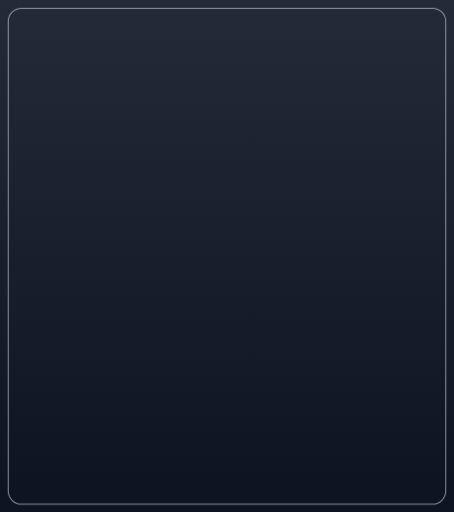
t = 0.00 s
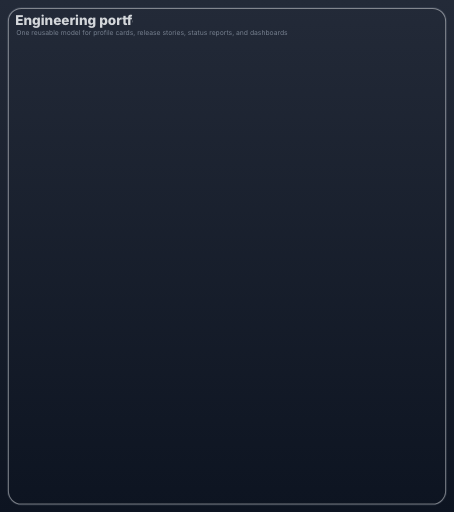
t = 0.20 s
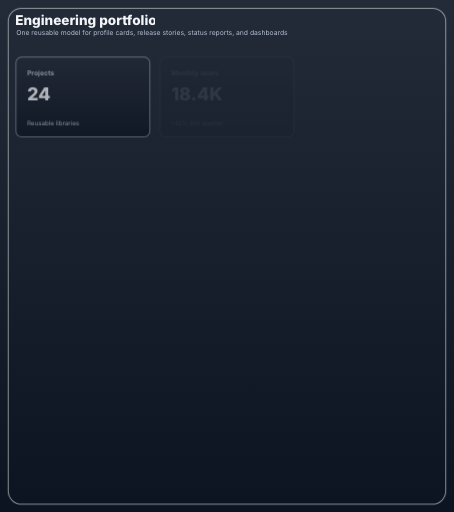
t = 0.39 s
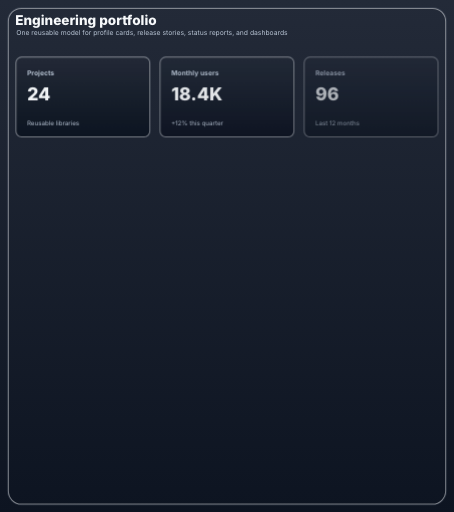
t = 0.59 s
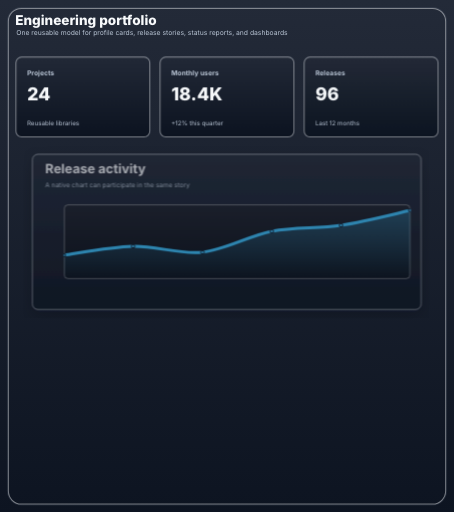
t = 0.78 s

The animated SVG that drew these frames (rendered in a browser with its animation timeline set to each time). Animation: 7 CSS @keyframes rules; one cycle of 0.78 s.

<svg xmlns="http://www.w3.org/2000/svg" id="cfx-visual-grid-6ec014ee" width="838" height="946" viewBox="0 0 838 946" role="img" aria-labelledby="cfx-visual-grid-6ec014ee-title cfx-visual-grid-6ec014ee-desc" preserveAspectRatio="xMidYMid meet" shape-rendering="geometricPrecision" text-rendering="geometricPrecision" style="max-width:100%;height:auto;display:block" data-cfx-motion="timeline" data-cfx-motion-duration="1.43">
<title id="cfx-visual-grid-6ec014ee-title">Engineering portfolio</title>
<desc id="cfx-visual-grid-6ec014ee-desc">Animated visual grid containing charts and visual blocks. Motion is decorative and has a static reduced-motion fallback.</desc>
<defs>
<style>#cfx-visual-grid-6ec014ee .cfx-guide-stroke,#cfx-visual-grid-6ec014ee .cfx-premium-stroke{vector-effect:non-scaling-stroke;shape-rendering:geometricPrecision}#cfx-visual-grid-6ec014ee text{text-rendering:geometricPrecision;-webkit-font-smoothing:antialiased}</style>
<linearGradient id="cfx-visual-grid-6ec014ee-visualGridSurface" x1="0" x2="0" y1="0" y2="1"><stop offset="0%" stop-color="#232A38" stop-opacity="1"/><stop offset="100%" stop-color="#0D1421" stop-opacity="1"/></linearGradient>
<style>@keyframes cfx-visual-grid-6ec014ee-motion-0{0%{opacity:0;clip-path:inset(0 100% 0 0)}100%{opacity:1;clip-path:inset(0 0 0 0)}}#cfx-visual-grid-6ec014ee [data-cfx-motion-target="title"]{transform-box:fill-box;transform-origin:center;animation:cfx-visual-grid-6ec014ee-motion-0 0.65s cubic-bezier(.22,1,.36,1) 0s both}@keyframes cfx-visual-grid-6ec014ee-motion-1{0%{opacity:0}100%{opacity:1}}#cfx-visual-grid-6ec014ee [data-cfx-motion-target="subtitle"]{transform-box:fill-box;transform-origin:center;animation:cfx-visual-grid-6ec014ee-motion-1 0.5s cubic-bezier(.22,1,.36,1) 0.12s both}@keyframes cfx-visual-grid-6ec014ee-motion-2{0%{opacity:0;transform:translateY(12px)}100%{opacity:1;transform:translateY(0)}}#cfx-visual-grid-6ec014ee [data-cfx-motion-target="metric-projects"]{transform-box:fill-box;transform-origin:center;animation:cfx-visual-grid-6ec014ee-motion-2 0.55s cubic-bezier(.22,1,.36,1) 0.28s both}@keyframes cfx-visual-grid-6ec014ee-motion-3{0%{opacity:0;transform:translateY(12px)}100%{opacity:1;transform:translateY(0)}}#cfx-visual-grid-6ec014ee [data-cfx-motion-target="metric-users"]{transform-box:fill-box;transform-origin:center;animation:cfx-visual-grid-6ec014ee-motion-3 0.55s cubic-bezier(.22,1,.36,1) 0.38s both}@keyframes cfx-visual-grid-6ec014ee-motion-4{0%{opacity:0;transform:translateY(12px)}100%{opacity:1;transform:translateY(0)}}#cfx-visual-grid-6ec014ee [data-cfx-motion-target="metric-releases"]{transform-box:fill-box;transform-origin:center;animation:cfx-visual-grid-6ec014ee-motion-4 0.55s cubic-bezier(.22,1,.36,1) 0.48s both}@keyframes cfx-visual-grid-6ec014ee-motion-5{0%{opacity:0;transform:translateY(12px)}100%{opacity:1;transform:translateY(0)}}#cfx-visual-grid-6ec014ee [data-cfx-motion-target="activity"]{transform-box:fill-box;transform-origin:center;animation:cfx-visual-grid-6ec014ee-motion-5 0.65s cubic-bezier(.22,1,.36,1) 0.66s both}@keyframes cfx-visual-grid-6ec014ee-motion-6{0%{opacity:0;transform:translateY(12px)}100%{opacity:1;transform:translateY(0)}}#cfx-visual-grid-6ec014ee [data-cfx-motion-target="portfolio"]{transform-box:fill-box;transform-origin:center;animation:cfx-visual-grid-6ec014ee-motion-6 0.65s cubic-bezier(.22,1,.36,1) 0.78s both}@media (prefers-reduced-motion:reduce){#cfx-visual-grid-6ec014ee [data-cfx-motion-target="title"],#cfx-visual-grid-6ec014ee [data-cfx-motion-target="subtitle"],#cfx-visual-grid-6ec014ee [data-cfx-motion-target="metric-projects"],#cfx-visual-grid-6ec014ee [data-cfx-motion-target="metric-users"],#cfx-visual-grid-6ec014ee [data-cfx-motion-target="metric-releases"],#cfx-visual-grid-6ec014ee [data-cfx-motion-target="activity"],#cfx-visual-grid-6ec014ee [data-cfx-motion-target="portfolio"]{animation:none!important;opacity:1!important;transform:none!important;clip-path:none!important}}@media print{#cfx-visual-grid-6ec014ee [data-cfx-motion-target="title"],#cfx-visual-grid-6ec014ee [data-cfx-motion-target="subtitle"],#cfx-visual-grid-6ec014ee [data-cfx-motion-target="metric-projects"],#cfx-visual-grid-6ec014ee [data-cfx-motion-target="metric-users"],#cfx-visual-grid-6ec014ee [data-cfx-motion-target="metric-releases"],#cfx-visual-grid-6ec014ee [data-cfx-motion-target="activity"],#cfx-visual-grid-6ec014ee [data-cfx-motion-target="portfolio"]{animation:none!important;opacity:1!important;transform:none!important;clip-path:none!important}}</style>
</defs>
<rect width="100%" height="100%" fill="url(#cfx-visual-grid-6ec014ee-visualGridSurface)"/>
<rect data-cfx-role="visual-grid-frame" class="cfx-guide-stroke" x="14" y="14" width="810" height="918" rx="26" fill="none" stroke="rgba(148,163,184,0.133)" stroke-width="1.4"/>
<rect data-cfx-role="visual-grid-frame-highlight" class="cfx-guide-stroke" x="15.5" y="15.5" width="807" height="915" rx="24" fill="none" stroke="#fff" stroke-opacity="0.42" stroke-width="1"/>
<text data-cfx-role="visual-grid-title" data-cfx-motion-target="title" x="28" y="46.75" fill="#F8FAFC" font-family="-apple-system, BlinkMacSystemFont, 'Segoe UI', Roboto, Helvetica, Arial, sans-serif" font-size="25" font-weight="800">Engineering portfolio</text>
<text data-cfx-role="visual-grid-subtitle" data-cfx-motion-target="subtitle" x="30" y="65.5" fill="#BAC6D6" font-family="-apple-system, BlinkMacSystemFont, 'Segoe UI', Roboto, Helvetica, Arial, sans-serif" font-size="12.5">One reusable model for profile cards, release stories, status reports, and dashboards</text>
<svg xmlns="http://www.w3.org/2000/svg" id="cfx-visual-f0c1029a" width="250" height="150" viewBox="0 0 250 150" role="img" aria-labelledby="cfx-visual-f0c1029a-title cfx-visual-f0c1029a-desc" preserveAspectRatio="xMidYMid meet" shape-rendering="geometricPrecision" text-rendering="geometricPrecision" style="max-width:100%;height:auto;display:block" x="28" y="104" data-cfx-role="visual-grid-panel" data-cfx-motion-target="metric-projects">
<title id="cfx-visual-f0c1029a-title">Projects</title>
<desc id="cfx-visual-f0c1029a-desc">Static ChartForgeX visual block.</desc>
<defs>
<style>#cfx-visual-f0c1029a .cfx-guide-stroke,#cfx-visual-f0c1029a .cfx-premium-stroke{vector-effect:non-scaling-stroke;shape-rendering:geometricPrecision}#cfx-visual-f0c1029a text{text-rendering:geometricPrecision;-webkit-font-smoothing:antialiased}</style>
<linearGradient id="cfx-visual-f0c1029a-visualBackground" x1="0" x2="0" y1="0" y2="1"><stop offset="0%" stop-color="#000000" stop-opacity="0"/><stop offset="100%" stop-color="#000000" stop-opacity="0"/></linearGradient>
<linearGradient id="cfx-visual-f0c1029a-visualCard" x1="0" x2="0" y1="0" y2="1"><stop offset="0%" stop-color="#232A38" stop-opacity="1"/><stop offset="100%" stop-color="#0D1421" stop-opacity="1"/></linearGradient>
<linearGradient id="cfx-visual-f0c1029a-visualPlot" x1="0" x2="0" y1="0" y2="1"><stop offset="0%" stop-color="#1C202A" stop-opacity="1"/><stop offset="100%" stop-color="#070B14" stop-opacity="1"/></linearGradient>
<clipPath id="cfx-visual-f0c1029a-visualCardClip"><rect x="0" y="0" width="250" height="150" rx="12"/></clipPath>
</defs>
<rect data-cfx-role="visual-card" class="cfx-guide-stroke" x="0.5" y="0.5" width="249" height="149" rx="11.5" fill="url(#cfx-visual-f0c1029a-visualCard)" stroke="rgba(148,163,184,0.133)"/>
<rect data-cfx-role="visual-card-highlight" class="cfx-guide-stroke" x="1.5" y="1.5" width="247" height="147" rx="10.5" fill="none" stroke="#fff" stroke-opacity="0.42"/>
<text data-cfx-role="metric-label" x="22" y="34.5" fill="#BAC6D6" font-family="-apple-system, BlinkMacSystemFont, 'Segoe UI', Roboto, Helvetica, Arial, sans-serif" font-size="12.5" font-weight="700">Projects</text>
<text data-cfx-role="metric-value" x="22" y="81.5" fill="#F8FAFC" font-family="-apple-system, BlinkMacSystemFont, 'Segoe UI', Roboto, Helvetica, Arial, sans-serif" font-size="33" font-weight="850">24</text>
<text data-cfx-role="metric-caption" x="22" y="128" fill="#BAC6D6" font-family="-apple-system, BlinkMacSystemFont, 'Segoe UI', Roboto, Helvetica, Arial, sans-serif" font-size="11.5">Reusable libraries</text>
</svg>

<svg xmlns="http://www.w3.org/2000/svg" id="cfx-visual-7cacc14e" width="250" height="150" viewBox="0 0 250 150" role="img" aria-labelledby="cfx-visual-7cacc14e-title cfx-visual-7cacc14e-desc" preserveAspectRatio="xMidYMid meet" shape-rendering="geometricPrecision" text-rendering="geometricPrecision" style="max-width:100%;height:auto;display:block" x="294" y="104" data-cfx-role="visual-grid-panel" data-cfx-motion-target="metric-users">
<title id="cfx-visual-7cacc14e-title">Monthly users</title>
<desc id="cfx-visual-7cacc14e-desc">Static ChartForgeX visual block.</desc>
<defs>
<style>#cfx-visual-7cacc14e .cfx-guide-stroke,#cfx-visual-7cacc14e .cfx-premium-stroke{vector-effect:non-scaling-stroke;shape-rendering:geometricPrecision}#cfx-visual-7cacc14e text{text-rendering:geometricPrecision;-webkit-font-smoothing:antialiased}</style>
<linearGradient id="cfx-visual-7cacc14e-visualBackground" x1="0" x2="0" y1="0" y2="1"><stop offset="0%" stop-color="#000000" stop-opacity="0"/><stop offset="100%" stop-color="#000000" stop-opacity="0"/></linearGradient>
<linearGradient id="cfx-visual-7cacc14e-visualCard" x1="0" x2="0" y1="0" y2="1"><stop offset="0%" stop-color="#232A38" stop-opacity="1"/><stop offset="100%" stop-color="#0D1421" stop-opacity="1"/></linearGradient>
<linearGradient id="cfx-visual-7cacc14e-visualPlot" x1="0" x2="0" y1="0" y2="1"><stop offset="0%" stop-color="#1C202A" stop-opacity="1"/><stop offset="100%" stop-color="#070B14" stop-opacity="1"/></linearGradient>
<clipPath id="cfx-visual-7cacc14e-visualCardClip"><rect x="0" y="0" width="250" height="150" rx="12"/></clipPath>
</defs>
<rect data-cfx-role="visual-card" class="cfx-guide-stroke" x="0.5" y="0.5" width="249" height="149" rx="11.5" fill="url(#cfx-visual-7cacc14e-visualCard)" stroke="rgba(148,163,184,0.133)"/>
<rect data-cfx-role="visual-card-highlight" class="cfx-guide-stroke" x="1.5" y="1.5" width="247" height="147" rx="10.5" fill="none" stroke="#fff" stroke-opacity="0.42"/>
<text data-cfx-role="metric-label" x="22" y="34.5" fill="#BAC6D6" font-family="-apple-system, BlinkMacSystemFont, 'Segoe UI', Roboto, Helvetica, Arial, sans-serif" font-size="12.5" font-weight="700">Monthly users</text>
<text data-cfx-role="metric-value" x="22" y="81.5" fill="#F8FAFC" font-family="-apple-system, BlinkMacSystemFont, 'Segoe UI', Roboto, Helvetica, Arial, sans-serif" font-size="33" font-weight="850">18.4K</text>
<text data-cfx-role="metric-caption" x="22" y="128" fill="#BAC6D6" font-family="-apple-system, BlinkMacSystemFont, 'Segoe UI', Roboto, Helvetica, Arial, sans-serif" font-size="11.5">+12% this quarter</text>
</svg>

<svg xmlns="http://www.w3.org/2000/svg" id="cfx-visual-e8af9aa9" width="250" height="150" viewBox="0 0 250 150" role="img" aria-labelledby="cfx-visual-e8af9aa9-title cfx-visual-e8af9aa9-desc" preserveAspectRatio="xMidYMid meet" shape-rendering="geometricPrecision" text-rendering="geometricPrecision" style="max-width:100%;height:auto;display:block" x="560" y="104" data-cfx-role="visual-grid-panel" data-cfx-motion-target="metric-releases">
<title id="cfx-visual-e8af9aa9-title">Releases</title>
<desc id="cfx-visual-e8af9aa9-desc">Static ChartForgeX visual block.</desc>
<defs>
<style>#cfx-visual-e8af9aa9 .cfx-guide-stroke,#cfx-visual-e8af9aa9 .cfx-premium-stroke{vector-effect:non-scaling-stroke;shape-rendering:geometricPrecision}#cfx-visual-e8af9aa9 text{text-rendering:geometricPrecision;-webkit-font-smoothing:antialiased}</style>
<linearGradient id="cfx-visual-e8af9aa9-visualBackground" x1="0" x2="0" y1="0" y2="1"><stop offset="0%" stop-color="#000000" stop-opacity="0"/><stop offset="100%" stop-color="#000000" stop-opacity="0"/></linearGradient>
<linearGradient id="cfx-visual-e8af9aa9-visualCard" x1="0" x2="0" y1="0" y2="1"><stop offset="0%" stop-color="#232A38" stop-opacity="1"/><stop offset="100%" stop-color="#0D1421" stop-opacity="1"/></linearGradient>
<linearGradient id="cfx-visual-e8af9aa9-visualPlot" x1="0" x2="0" y1="0" y2="1"><stop offset="0%" stop-color="#1C202A" stop-opacity="1"/><stop offset="100%" stop-color="#070B14" stop-opacity="1"/></linearGradient>
<clipPath id="cfx-visual-e8af9aa9-visualCardClip"><rect x="0" y="0" width="250" height="150" rx="12"/></clipPath>
</defs>
<rect data-cfx-role="visual-card" class="cfx-guide-stroke" x="0.5" y="0.5" width="249" height="149" rx="11.5" fill="url(#cfx-visual-e8af9aa9-visualCard)" stroke="rgba(148,163,184,0.133)"/>
<rect data-cfx-role="visual-card-highlight" class="cfx-guide-stroke" x="1.5" y="1.5" width="247" height="147" rx="10.5" fill="none" stroke="#fff" stroke-opacity="0.42"/>
<text data-cfx-role="metric-label" x="22" y="34.5" fill="#BAC6D6" font-family="-apple-system, BlinkMacSystemFont, 'Segoe UI', Roboto, Helvetica, Arial, sans-serif" font-size="12.5" font-weight="700">Releases</text>
<text data-cfx-role="metric-value" x="22" y="81.5" fill="#F8FAFC" font-family="-apple-system, BlinkMacSystemFont, 'Segoe UI', Roboto, Helvetica, Arial, sans-serif" font-size="33" font-weight="850">96</text>
<text data-cfx-role="metric-caption" x="22" y="128" fill="#BAC6D6" font-family="-apple-system, BlinkMacSystemFont, 'Segoe UI', Roboto, Helvetica, Arial, sans-serif" font-size="11.5">Last 12 months</text>
</svg>

<svg xmlns="http://www.w3.org/2000/svg" width="747" height="316" viewBox="0 0 780 330" role="img" aria-labelledby="cfx82599397-title cfx82599397-desc" preserveAspectRatio="xMidYMid meet" style="max-width:100%;height:auto;display:block" shape-rendering="geometricPrecision" text-rendering="geometricPrecision" data-cfx-series-key-0="Releases" data-cfx-series-name-0="Releases" data-cfx-series-source-points-0="6" data-cfx-series-rendered-points-0="6" x="45" y="270" data-cfx-role="visual-grid-panel" data-cfx-motion-target="activity">
<title id="cfx82599397-title">Release activity</title>
<desc id="cfx82599397-desc">Release activity with 1 data series: Releases.</desc>
<defs>
<style>#cfx82599397 text{-webkit-font-smoothing:antialiased;text-rendering:geometricPrecision;font-synthesis:none} #cfx82599397 .cfx-crisp-stroke,#cfx82599397 .cfx-guide-stroke,#cfx82599397 .cfx-premium-stroke{vector-effect:non-scaling-stroke;shape-rendering:geometricPrecision} #cfx82599397 .cfx-guide-stroke{shape-rendering:crispEdges} #cfx82599397 .cfx-interactive-region[data-cfx-role="dotted-map-connector"]{pointer-events:stroke} #cfx82599397 .cfx-interactive-region:hover,#cfx82599397 .cfx-interactive-region:focus{opacity:1;outline:none;stroke-width:var(--cfx-interactive-focus-stroke-width,2.2)}</style>
<filter id="cfx82599397-softShadow" x="-20%" y="-20%" width="140%" height="140%"><feDropShadow dx="0" dy="4" stdDeviation="6" flood-color="#0F172A" flood-opacity="0.097"/><feDropShadow dx="0" dy="14" stdDeviation="18" flood-color="#0F172A" flood-opacity="0.22"/></filter>
<linearGradient id="cfx82599397-cardSurface" x1="0" x2="0" y1="0" y2="1"><stop offset="0%" stop-color="#232A38" stop-opacity="1"/><stop offset="100%" stop-color="#0D1421" stop-opacity="1"/></linearGradient>
<linearGradient id="cfx82599397-plotSurface" x1="0" x2="0" y1="0" y2="1"><stop offset="0%" stop-color="#1C202A" stop-opacity="1"/><stop offset="100%" stop-color="#070B14" stop-opacity="1"/></linearGradient>
<clipPath id="cfx82599397-plotClip"><rect x="76" y="112" width="668" height="144" rx="8"/></clipPath>
<linearGradient id="cfx82599397-area0" x1="0" x2="0" y1="0" y2="1"><stop offset="0%" stop-color="#38BDF8" stop-opacity="0.32"/><stop offset="100%" stop-color="#38BDF8" stop-opacity="0.02"/></linearGradient>
<linearGradient id="cfx82599397-seriesFill0" x1="0" x2="0" y1="0" y2="1"><stop offset="0%" stop-color="#50C5F9" stop-opacity="1"/><stop offset="100%" stop-color="#35B2E9" stop-opacity="0.94"/></linearGradient>
<linearGradient id="cfx82599397-sliceFill0" x1="0" x2="1" y1="0" y2="1"><stop offset="0%" stop-color="#60A5FA" stop-opacity="1"/><stop offset="100%" stop-color="#60A5FA" stop-opacity="0.78"/></linearGradient>
<linearGradient id="cfx82599397-sliceFill1" x1="0" x2="1" y1="0" y2="1"><stop offset="0%" stop-color="#22D3EE" stop-opacity="1"/><stop offset="100%" stop-color="#22D3EE" stop-opacity="0.78"/></linearGradient>
<linearGradient id="cfx82599397-sliceFill2" x1="0" x2="1" y1="0" y2="1"><stop offset="0%" stop-color="#34D399" stop-opacity="1"/><stop offset="100%" stop-color="#34D399" stop-opacity="0.78"/></linearGradient>
<linearGradient id="cfx82599397-sliceFill3" x1="0" x2="1" y1="0" y2="1"><stop offset="0%" stop-color="#FBBF24" stop-opacity="1"/><stop offset="100%" stop-color="#FBBF24" stop-opacity="0.78"/></linearGradient>
<linearGradient id="cfx82599397-sliceFill4" x1="0" x2="1" y1="0" y2="1"><stop offset="0%" stop-color="#F87171" stop-opacity="1"/><stop offset="100%" stop-color="#F87171" stop-opacity="0.78"/></linearGradient>
<linearGradient id="cfx82599397-sliceFill5" x1="0" x2="1" y1="0" y2="1"><stop offset="0%" stop-color="#A78BFA" stop-opacity="1"/><stop offset="100%" stop-color="#A78BFA" stop-opacity="0.78"/></linearGradient>
<linearGradient id="cfx82599397-sliceFill6" x1="0" x2="1" y1="0" y2="1"><stop offset="0%" stop-color="#F472B6" stop-opacity="1"/><stop offset="100%" stop-color="#F472B6" stop-opacity="0.78"/></linearGradient>
<linearGradient id="cfx82599397-sliceFill7" x1="0" x2="1" y1="0" y2="1"><stop offset="0%" stop-color="#2DD4BF" stop-opacity="1"/><stop offset="100%" stop-color="#2DD4BF" stop-opacity="0.78"/></linearGradient>
</defs>
<g id="cfx82599397">
<rect data-cfx-role="card-surface" x="14" y="14" width="752" height="302" rx="12" fill="url(#cfx82599397-cardSurface)" filter="url(#cfx82599397-softShadow)"/>
<rect data-cfx-role="card-border" class="cfx-crisp-stroke" x="14.5" y="14.5" width="751" height="301" rx="11.5" fill="none" stroke="rgba(148,163,184,0.133)"/>
<rect data-cfx-role="card-inner-highlight" class="cfx-crisp-stroke" x="15.5" y="15.5" width="749" height="299" rx="10.5" fill="none" stroke="#FFFFFF" stroke-opacity="0.42"/>
<rect x="76" y="112" width="668" height="144" rx="8" fill="url(#cfx82599397-plotSurface)"/>
<rect class="cfx-crisp-stroke" x="76.5" y="112.5" width="667" height="143" rx="7.5" fill="none" stroke="rgba(148,163,184,0.11)"/>
<rect data-cfx-role="plot-inner-highlight" class="cfx-crisp-stroke" x="77" y="113" width="666" height="142" rx="7" fill="none" stroke="#FFFFFF" stroke-opacity="0.32"/>
<text data-cfx-role="chart-title" x="40" y="52" fill="#F8FAFC" font-family="-apple-system, BlinkMacSystemFont, 'Segoe UI', Roboto, Helvetica, Arial, sans-serif" font-size="25" font-weight="750">Release activity</text>
<text data-cfx-role="chart-subtitle" x="40" y="79" fill="#BAC6D6" font-family="-apple-system, BlinkMacSystemFont, 'Segoe UI', Roboto, Helvetica, Arial, sans-serif" font-size="12.5" font-weight="400">A native chart can participate in the same story</text>
<g clip-path="url(#cfx82599397-plotClip)">
<path data-cfx-role="area" data-cfx-series="0" data-cfx-point-count="6" d="M 76 209.92 C 98.267 207.04 165.067 193.6 209.6 192.64 C 254.133 191.68 298.667 208.96 343.2 204.16 C 387.733 199.36 432.267 172.48 476.8 163.84 C 521.333 155.2 565.867 159.04 610.4 152.32 C 654.933 145.6 721.733 128.32 744 123.52 L 744 256 L 76 256 Z" fill="url(#cfx82599397-area0)"/>
<path data-cfx-role="area-line-ambient-halo" data-cfx-series="0" data-cfx-point-count="6" d="M 76 209.92 C 98.267 207.04 165.067 193.6 209.6 192.64 C 254.133 191.68 298.667 208.96 343.2 204.16 C 387.733 199.36 432.267 172.48 476.8 163.84 C 521.333 155.2 565.867 159.04 610.4 152.32 C 654.933 145.6 721.733 128.32 744 123.52" class="cfx-premium-stroke" fill="none" stroke="#38BDF8" stroke-width="5.4" stroke-linecap="round" stroke-linejoin="round" opacity="0.014"/>
<path data-cfx-role="area-line-halo" data-cfx-series="0" data-cfx-point-count="6" d="M 76 209.92 C 98.267 207.04 165.067 193.6 209.6 192.64 C 254.133 191.68 298.667 208.96 343.2 204.16 C 387.733 199.36 432.267 172.48 476.8 163.84 C 521.333 155.2 565.867 159.04 610.4 152.32 C 654.933 145.6 721.733 128.32 744 123.52" class="cfx-premium-stroke" fill="none" stroke="#38BDF8" stroke-width="4.2" stroke-linecap="round" stroke-linejoin="round" opacity="0.055"/>
<path data-cfx-role="area-line" data-cfx-series="0" data-cfx-point-count="6" d="M 76 209.92 C 98.267 207.04 165.067 193.6 209.6 192.64 C 254.133 191.68 298.667 208.96 343.2 204.16 C 387.733 199.36 432.267 172.48 476.8 163.84 C 521.333 155.2 565.867 159.04 610.4 152.32 C 654.933 145.6 721.733 128.32 744 123.52" class="cfx-premium-stroke" fill="none" stroke="#38BDF8" stroke-width="3" stroke-linecap="round" stroke-linejoin="round"/>
<path data-cfx-role="area-line-highlight" data-cfx-series="0" data-cfx-point-count="6" d="M 76 209.92 C 98.267 207.04 165.067 193.6 209.6 192.64 C 254.133 191.68 298.667 208.96 343.2 204.16 C 387.733 199.36 432.267 172.48 476.8 163.84 C 521.333 155.2 565.867 159.04 610.4 152.32 C 654.933 145.6 721.733 128.32 744 123.52" class="cfx-premium-stroke" fill="none" stroke="#FFFFFF" stroke-width="1" stroke-linecap="round" stroke-linejoin="round" opacity="0.035"/>
<circle data-cfx-role="line-marker" data-cfx-series="0" data-cfx-point="0" data-cfx-x="1" data-cfx-y="8" cx="76" cy="209.92" r="3.25" fill="#38BDF8" stroke="#101827" stroke-width="2"/>
<circle data-cfx-role="line-marker" data-cfx-series="0" data-cfx-point="1" data-cfx-x="2" data-cfx-y="11" cx="209.6" cy="192.64" r="3.25" fill="#38BDF8" stroke="#101827" stroke-width="2"/>
<circle data-cfx-role="line-marker" data-cfx-series="0" data-cfx-point="2" data-cfx-x="3" data-cfx-y="9" cx="343.2" cy="204.16" r="3.25" fill="#38BDF8" stroke="#101827" stroke-width="2"/>
<circle data-cfx-role="line-marker" data-cfx-series="0" data-cfx-point="3" data-cfx-x="4" data-cfx-y="16" cx="476.8" cy="163.84" r="3.25" fill="#38BDF8" stroke="#101827" stroke-width="2"/>
<circle data-cfx-role="line-marker" data-cfx-series="0" data-cfx-point="4" data-cfx-x="5" data-cfx-y="18" cx="610.4" cy="152.32" r="3.25" fill="#38BDF8" stroke="#101827" stroke-width="2"/>
<circle data-cfx-role="line-marker" data-cfx-series="0" data-cfx-point="5" data-cfx-x="6" data-cfx-y="23" cx="744" cy="123.52" r="3.25" fill="#38BDF8" stroke="#101827" stroke-width="2"/>
</g>
</g>
</svg>

<svg xmlns="http://www.w3.org/2000/svg" id="cfx-visual-11f7a4b6" width="747" height="316" viewBox="0 0 780 330" role="img" aria-labelledby="cfx-visual-11f7a4b6-title cfx-visual-11f7a4b6-desc" preserveAspectRatio="xMidYMid meet" shape-rendering="geometricPrecision" text-rendering="geometricPrecision" style="max-width:100%;height:auto;display:block" x="45" y="602" data-cfx-role="visual-grid-panel" data-cfx-motion-target="portfolio">
<title id="cfx-visual-11f7a4b6-title">Active portfolio</title>
<desc id="cfx-visual-11f7a4b6-desc">Static ChartForgeX visual block.</desc>
<defs>
<style>#cfx-visual-11f7a4b6 .cfx-guide-stroke,#cfx-visual-11f7a4b6 .cfx-premium-stroke{vector-effect:non-scaling-stroke;shape-rendering:geometricPrecision}#cfx-visual-11f7a4b6 text{text-rendering:geometricPrecision;-webkit-font-smoothing:antialiased}</style>
<linearGradient id="cfx-visual-11f7a4b6-visualBackground" x1="0" x2="0" y1="0" y2="1"><stop offset="0%" stop-color="#000000" stop-opacity="0"/><stop offset="100%" stop-color="#000000" stop-opacity="0"/></linearGradient>
<linearGradient id="cfx-visual-11f7a4b6-visualCard" x1="0" x2="0" y1="0" y2="1"><stop offset="0%" stop-color="#232A38" stop-opacity="1"/><stop offset="100%" stop-color="#0D1421" stop-opacity="1"/></linearGradient>
<linearGradient id="cfx-visual-11f7a4b6-visualPlot" x1="0" x2="0" y1="0" y2="1"><stop offset="0%" stop-color="#1C202A" stop-opacity="1"/><stop offset="100%" stop-color="#070B14" stop-opacity="1"/></linearGradient>
<clipPath id="cfx-visual-11f7a4b6-visualCardClip"><rect x="0" y="0" width="780" height="330" rx="12"/></clipPath>
</defs>
<rect data-cfx-role="visual-card" class="cfx-guide-stroke" x="0.5" y="0.5" width="779" height="329" rx="11.5" fill="url(#cfx-visual-11f7a4b6-visualCard)" stroke="rgba(148,163,184,0.133)"/>
<rect data-cfx-role="visual-card-highlight" class="cfx-guide-stroke" x="1.5" y="1.5" width="777" height="327" rx="10.5" fill="none" stroke="#fff" stroke-opacity="0.42"/>
<text data-cfx-role="visual-title" x="22" y="40.75" fill="#F8FAFC" font-family="-apple-system, BlinkMacSystemFont, 'Segoe UI', Roboto, Helvetica, Arial, sans-serif" font-size="25" font-weight="800">Active portfolio</text>
<text data-cfx-role="visual-subtitle" x="22" y="63.375" fill="#BAC6D6" font-family="-apple-system, BlinkMacSystemFont, 'Segoe UI', Roboto, Helvetica, Arial, sans-serif" font-size="12.5">Exact values remain readable when motion is unavailable</text>
<rect data-cfx-role="table-header" class="cfx-guide-stroke" x="22" y="79.5" width="736" height="26" rx="6" fill="url(#cfx-visual-11f7a4b6-visualPlot)" stroke="rgba(148,163,184,0.11)"/>
<text data-cfx-role="visual-text" x="31" y="96.66" text-anchor="start" fill="#F8FAFC" font-family="-apple-system, BlinkMacSystemFont, 'Segoe UI', Roboto, Helvetica, Arial, sans-serif" font-size="12.5" font-weight="700">Project</text>
<text data-cfx-role="visual-text" x="276.333" y="96.66" text-anchor="start" fill="#F8FAFC" font-family="-apple-system, BlinkMacSystemFont, 'Segoe UI', Roboto, Helvetica, Arial, sans-serif" font-size="12.5" font-weight="700">Purpose</text>
<text data-cfx-role="visual-text" x="521.667" y="96.66" text-anchor="start" fill="#F8FAFC" font-family="-apple-system, BlinkMacSystemFont, 'Segoe UI', Roboto, Helvetica, Arial, sans-serif" font-size="12.5" font-weight="700">Signal</text>
<text data-cfx-role="visual-text" x="31" y="125.34" text-anchor="start" fill="#F8FAFC" font-family="-apple-system, BlinkMacSystemFont, 'Segoe UI', Roboto, Helvetica, Arial, sans-serif" font-size="10.5" font-weight="400">Identity Core</text>
<text data-cfx-role="visual-text" x="276.333" y="125.34" text-anchor="start" fill="#F8FAFC" font-family="-apple-system, BlinkMacSystemFont, 'Segoe UI', Roboto, Helvetica, Arial, sans-serif" font-size="10.5" font-weight="400">Authentication and policy</text>
<text data-cfx-role="visual-text" x="521.667" y="125.34" text-anchor="start" fill="#F8FAFC" font-family="-apple-system, BlinkMacSystemFont, 'Segoe UI', Roboto, Helvetica, Arial, sans-serif" font-size="10.5" font-weight="400">Healthy</text>
<rect data-cfx-role="table-row" x="22" y="133.5" width="736" height="24" rx="4" fill="rgba(8,13,24,0.431)"/>
<text data-cfx-role="visual-text" x="31" y="149.34" text-anchor="start" fill="#F8FAFC" font-family="-apple-system, BlinkMacSystemFont, 'Segoe UI', Roboto, Helvetica, Arial, sans-serif" font-size="10.5" font-weight="400">Report Engine</text>
<text data-cfx-role="visual-text" x="276.333" y="149.34" text-anchor="start" fill="#F8FAFC" font-family="-apple-system, BlinkMacSystemFont, 'Segoe UI', Roboto, Helvetica, Arial, sans-serif" font-size="10.5" font-weight="400">Portable visual reports</text>
<text data-cfx-role="visual-text" x="521.667" y="149.34" text-anchor="start" fill="#F8FAFC" font-family="-apple-system, BlinkMacSystemFont, 'Segoe UI', Roboto, Helvetica, Arial, sans-serif" font-size="10.5" font-weight="400">Growing</text>
<text data-cfx-role="visual-text" x="31" y="173.34" text-anchor="start" fill="#F8FAFC" font-family="-apple-system, BlinkMacSystemFont, 'Segoe UI', Roboto, Helvetica, Arial, sans-serif" font-size="10.5" font-weight="400">Automation Kit</text>
<text data-cfx-role="visual-text" x="276.333" y="173.34" text-anchor="start" fill="#F8FAFC" font-family="-apple-system, BlinkMacSystemFont, 'Segoe UI', Roboto, Helvetica, Arial, sans-serif" font-size="10.5" font-weight="400">Operational workflows</text>
<text data-cfx-role="visual-text" x="521.667" y="173.34" text-anchor="start" fill="#F8FAFC" font-family="-apple-system, BlinkMacSystemFont, 'Segoe UI', Roboto, Helvetica, Arial, sans-serif" font-size="10.5" font-weight="400">Stable</text>
</svg>

</svg>
